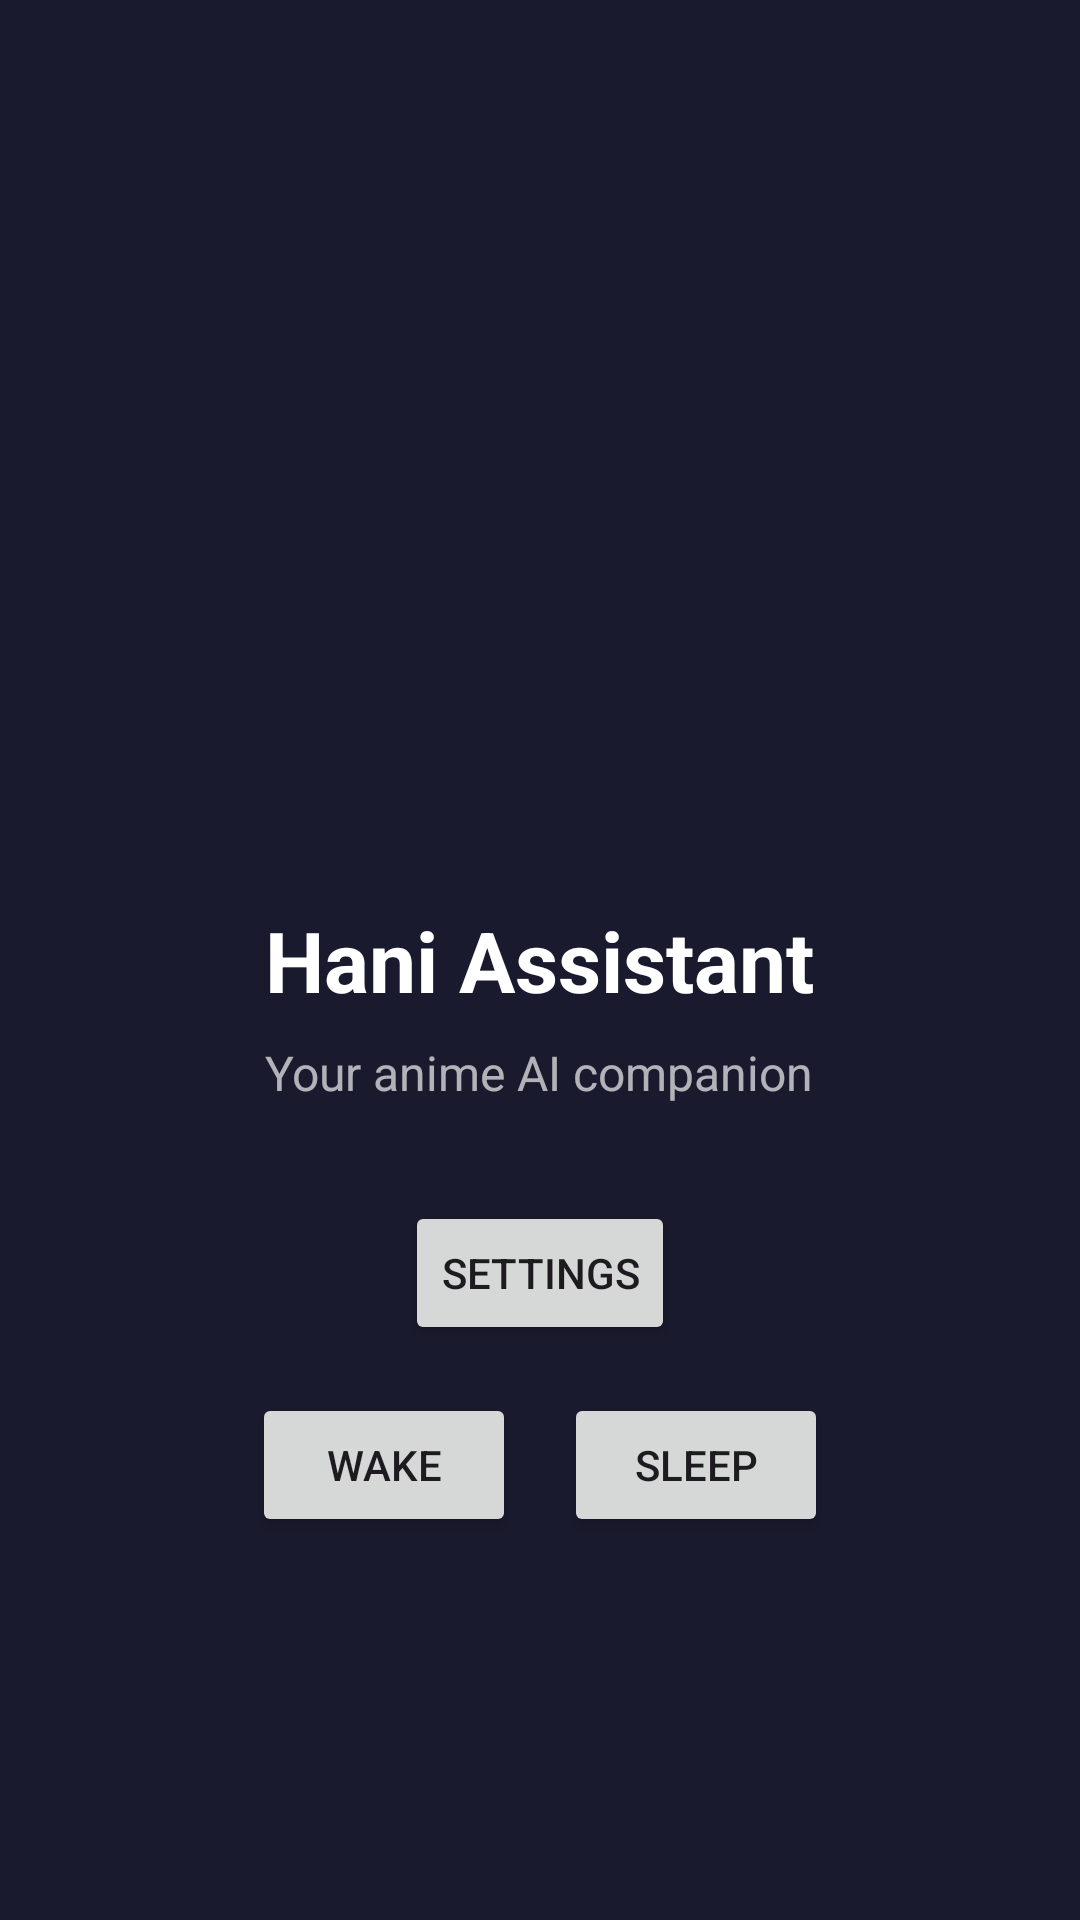

This screen was rendered from an Android layout file. Write that file and the resources it references.
<!-- AndroidManifest.xml: activity theme Theme.Hani.NoActionBar -->
<!-- res/layout/activity_main.xml -->
<?xml version="1.0" encoding="utf-8"?>
<LinearLayout xmlns:android="http://schemas.android.com/apk/res/android"
    android:layout_width="match_parent"
    android:layout_height="match_parent"
    android:orientation="vertical"
    android:gravity="center"
    android:background="@color/dark_background"
    android:padding="16dp">

    <ImageView
        android:layout_width="150dp"
        android:layout_height="150dp"
        android:src="@drawable/hani_avatar"
        android:contentDescription="Hani" />

    <TextView
        android:layout_width="wrap_content"
        android:layout_height="wrap_content"
        android:text="Hani Assistant"
        android:textColor="@color/white"
        android:textSize="28sp"
        android:textStyle="bold"
        android:layout_marginTop="24dp" />

    <TextView
        android:layout_width="wrap_content"
        android:layout_height="wrap_content"
        android:text="Your anime AI companion"
        android:textColor="#AAFFFFFF"
        android:textSize="16sp"
        android:layout_marginTop="8dp" />

    <Button
        android:id="@+id/btn_settings"
        android:layout_width="wrap_content"
        android:layout_height="wrap_content"
        android:text="Settings"
        android:layout_marginTop="32dp" />

    <LinearLayout
        android:layout_width="wrap_content"
        android:layout_height="wrap_content"
        android:orientation="horizontal"
        android:layout_marginTop="16dp">

        <Button
            android:id="@+id/btn_wake"
            android:layout_width="wrap_content"
            android:layout_height="wrap_content"
            android:text="Wake" />

        <Button
            android:id="@+id/btn_sleep"
            android:layout_width="wrap_content"
            android:layout_height="wrap_content"
            android:text="Sleep"
            android:layout_marginStart="16dp" />
    </LinearLayout>
</LinearLayout>
<!-- resources referenced by this layout -->
<resources>
  <color name="dark_background">#1A1A2E</color>
  <color name="white">#FFFFFF</color>
  <style name="Theme.Hani.NoActionBar" parent="Theme.Hani">
          <item name="android:windowActionBar">false</item>
          <item name="android:windowNoTitle">true</item>
      </style>
  <style name="Theme.Hani" parent="Theme.Material3.DayNight.NoActionBar">
          <item name="colorPrimary">@color/purple_500</item>
          <item name="colorPrimaryVariant">@color/purple_700</item>
          <item name="colorOnPrimary">@color/white</item>
          <item name="android:windowBackground">@color/dark_background</item>
      </style>
  <color name="purple_500">#6200EE</color>
  <color name="purple_700">#3700B3</color>
</resources>
